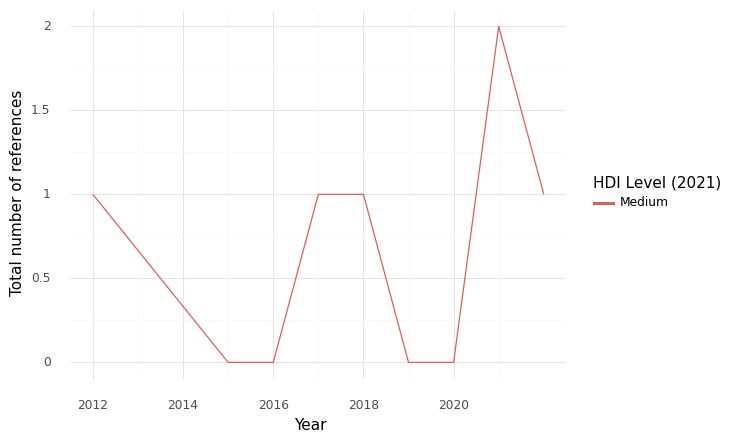

The data file committed next to this chart (first rows):
, HDI Level (2021), Year, intersection, climate, health, sum
0, Medium, 2012, 1.0, 54.0, 49.0, 104.0
1, Medium, 2015, 0.0, 0.0, 16.0, 16.0
2, Medium, 2016, 0.0, 0.0, 33.0, 33.0
3, Medium, 2017, 1.0, 4.0, 106.0, 111.0
4, Medium, 2018, 1.0, 1.0, 4.0, 6.0
5, Medium, 2019, 0.0, 3.0, 83.0, 86.0
6, Medium, 2020, 0.0, 5.0, 43.0, 48.0
7, Medium, 2021, 2.0, 24.0, 160.0, 186.0
8, Medium, 2022, 1.0, 15.0, 48.0, 64.0
